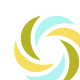
t = 0.00 s
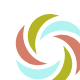
t = 0.50 s
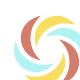
t = 1.00 s
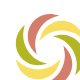
t = 1.50 s

The animated SVG that drew these frames (rendered in a browser with its animation timeline set to each time). Animation: 7 SMIL elements (animate=6,animateTransform=1); one cycle of 2.00 s, repeats indefinitely.

<svg width="80px"  height="80px"  xmlns="http://www.w3.org/2000/svg" viewArea="0 0 100 100" preserveAspectRatio="xMidYMid" class="lds-blank">
    <g transform="translate(50,50)">
      <g ng-attr-transform="scale({{config.scale}})" transform="scale(0.8)">
        <g transform="translate(-50,-50)">
          <g transform="rotate(33 50 50)">
            <animateTransform attributeName="transform" type="rotate" values="360 50 50;0 50 50" times="0;1" dur="2" repeatCount="indefinite"></animateTransform>
            <path d="M44.711,10.952c10.24-5.964,23.181-4.614,32.071,3.151l4.839,4.276l-6.414-1.238 c-8.102-1.688-16.88-0.113-24.532,4.276S37.284,32.67,34.696,40.547l-2.026,6.189l-1.238-6.414 C29.069,28.732,34.471,16.916,44.711,10.952z">
              <animate attributeName="fill" calcMode="linear" values="#d37d6a;#f7de5f;#b4b524;#b1f3f0;#d37d6a" keyTimes="0;0.25;0.5;0.75;1" dur="2" begin="-1.5s" repeatCount="indefinite"></animate>
            </path>
            <path d="M32.333,61.253l6.189,2.138l-4.276-4.839c-5.514-6.189-8.552-14.517-8.552-23.406s3.038-17.217,8.552-23.406 l4.276-4.839l-6.189,2.138C21.079,12.865,13.54,23.33,13.54,35.258C13.54,46.849,21.079,57.427,32.333,61.253z">
              <animate attributeName="fill" calcMode="linear" values="#d37d6a;#f7de5f;#b4b524;#b1f3f0;#d37d6a" keyTimes="0;0.25;0.5;0.75;1" dur="2" begin="-1s" repeatCount="indefinite"></animate>
            </path>
            <path d="M32.67,77.795c6.527,0,13.054-2.363,18.23-6.864l4.839-4.276l-6.414,1.238 c-8.102,1.688-16.88,0.113-24.532-4.276c-7.652-4.389-13.391-11.253-15.979-19.13l-2.026-6.189L5.55,44.711 C3.187,56.302,8.588,68.118,18.829,74.082C23.105,76.557,27.944,77.795,32.67,77.795z">
              <animate attributeName="fill" calcMode="linear" values="#d37d6a;#f7de5f;#b4b524;#b1f3f0;#d37d6a" keyTimes="0;0.25;0.5;0.75;1" dur="2" begin="-0.5s" repeatCount="indefinite"></animate>
            </path>
            <path d="M68.568,59.678l-1.238-6.414l-2.026,6.189c-2.588,7.877-8.327,14.629-15.979,19.13 c-7.652,4.389-16.43,5.964-24.532,4.276l-6.414-1.238l4.839,4.276c5.176,4.501,11.703,6.864,18.23,6.864 c4.726,0,9.565-1.238,13.841-3.714C65.529,83.084,70.931,71.268,68.568,59.678z">
              <animate attributeName="fill" calcMode="linear" values="#d37d6a;#f7de5f;#b4b524;#b1f3f0;#d37d6a" keyTimes="0;0.25;0.5;0.75;1" dur="2" begin="-1.5s" repeatCount="indefinite"></animate>
            </path>
            <path d="M67.667,38.747l-6.189-2.138l4.276,4.839c5.514,6.189,8.552,14.517,8.552,23.406s-3.038,17.217-8.552,23.406 l-4.276,4.839l6.189-2.138C78.921,87.135,86.46,76.67,86.46,64.742C86.46,53.151,78.921,42.573,67.667,38.747z">
              <animate attributeName="fill" calcMode="linear" values="#d37d6a;#f7de5f;#b4b524;#b1f3f0;#d37d6a" keyTimes="0;0.25;0.5;0.75;1" dur="2" begin="-1s" repeatCount="indefinite"></animate>
            </path>
            <path d="M81.171,25.918c-10.24-5.964-23.181-4.614-32.071,3.151l-4.839,4.276l6.414-1.238 c8.102-1.688,16.88-0.113,24.532,4.276c7.652,4.389,13.391,11.253,15.979,19.13l2.026,6.189l1.238-6.414 C96.813,43.698,91.412,31.882,81.171,25.918z">
              <animate attributeName="fill" calcMode="linear" values="#d37d6a;#f7de5f;#b4b524;#b1f3f0;#d37d6a" keyTimes="0;0.25;0.5;0.75;1" dur="2" begin="-0.5s" repeatCount="indefinite"></animate>
            </path>
          </g>
        </g>
      </g>
    </g>
  </svg>